Run: headless pygame with SDL's dummy video driver; simulated clock (each Clock.tick advances the game by its frame time, no real sleeping); random seed 0; keys injected as events and as key.get_pressed() state; mouse plan: one left click at the window centre at the start of phase 2, then a move to the lower-right quarter at the start of phase 3.
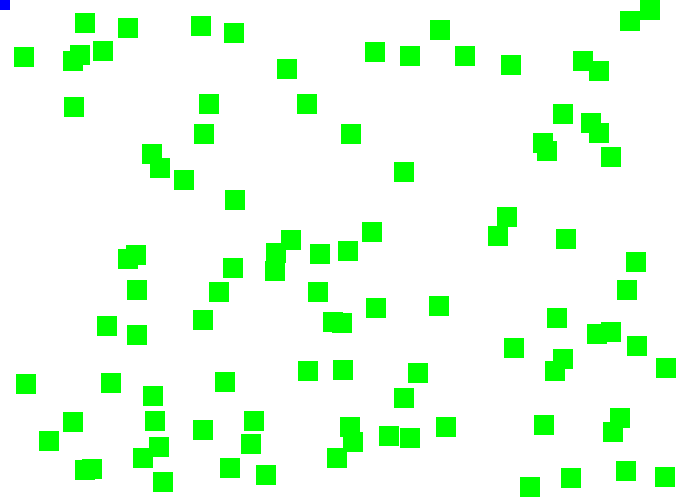
Frame 1 of 4 · flips 1–60 · no input
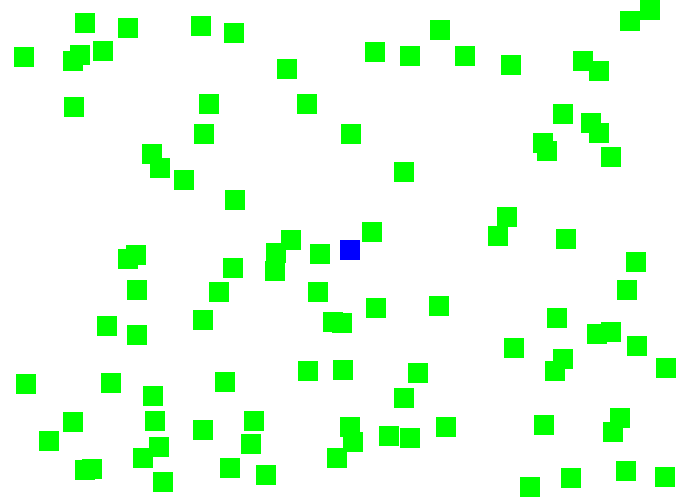
Frame 2 of 4 · flips 61–180 · clicked the window centre · tapped SPACE, RETURN · held RIGHT (→), D
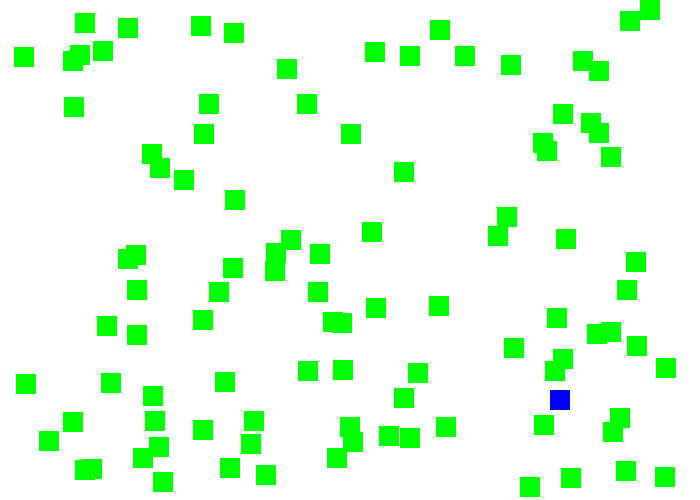
Frame 3 of 4 · flips 181–300 · moved the mouse to the lower-right quarter · held DOWN (↓), S
Frame 4 of 4 · flips 301–420 · held LEFT (←), A, UP (↑), W · screen unchanged from frame 3, image omitted

The pygame program that drew these frames:

"""
 Pygame base template for opening a window

 Intro to Programming
 Aaron Lee 2018
"""

import pygame
import random
pygame.init()

# Define some colors
BLACK = (0, 0, 0)  # (red, green, blue)
WHITE = (255, 255, 255)
GREEN = (0, 255, 0)
RED = (255, 0, 0)
BLUE = (0, 0, 255)
GRAY = (120, 120, 120)
YELLOW = (255, 255, 0)
CYAN = (0, 255, 255)
MAGENTA = (255, 0, 255)

# Set the width and height of the screen [width, height]
screen_width = 700
screen_height = 500
size = (screen_width, screen_height)
screen = pygame.display.set_mode(size)

pygame.display.set_caption("My Template")

done = False

# Used to manage how fast the screen updates
clock = pygame.time.Clock()

class Block(pygame.sprite.Sprite):
    def __init__(self):
        super().__init__()
        self.size = 20
        self.image = pygame.Surface([self.size, self.size])
        self.image.fill(BLUE)
        self.rect = self.image.get_rect()

player = Block()

# creating groups
all_sprites_group = pygame.sprite.Group()
all_sprites_group.add(player)

good_block_group = pygame.sprite.Group()


for i in range(100):
    good_block = Block()
    good_block.image.fill(GREEN)
    good_block.rect.x = random.randrange(screen_width - good_block.rect.width)
    good_block.rect.y = random.randrange(screen_height - good_block.rect.height)
    all_sprites_group.add(good_block)
    good_block_group.add(good_block)

score = 0

# -------- Main Program Loop -----------
while not done:
    # --- Main event loop
    for event in pygame.event.get():
        if event.type == pygame.QUIT:
            done = True

    x, y = pygame.mouse.get_pos()
    player.rect.centerx = x
    player.rect.centery = y

    hit_list = pygame.sprite.spritecollide(player, good_block_group, True)
    for block in hit_list:
        score += 1
        print(score)
        # player.size += 2
        #player.image = pygame.Surface([player.size, player.size])
        #player.image.get_rect()
        #player.image.fill(BLUE)

    # --- Game logic should go here
    screen.fill(WHITE)
    # --- Drawing code should go here
    all_sprites_group.draw(screen)

    # --- Go ahead and update the screen with what we've drawn.
    pygame.display.flip()

    # --- Limit to 60 frames per second
    clock.tick(60)

# Close the window and quit.
pygame.quit()
